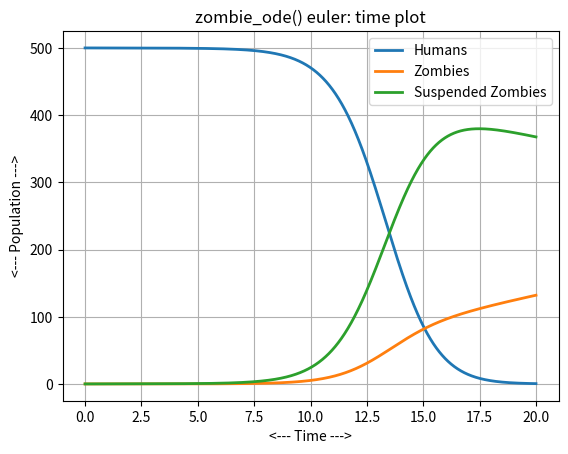
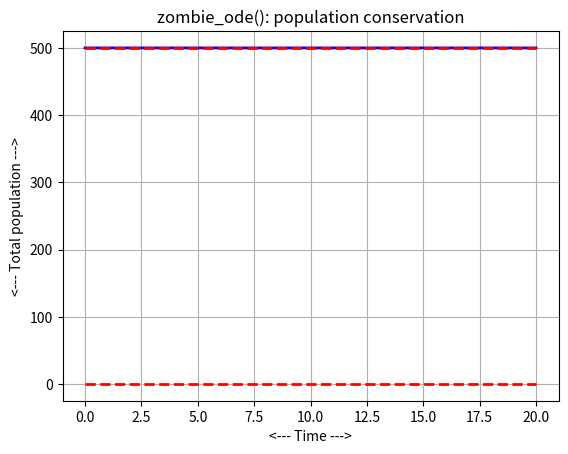

Write Python code to recreate these figures, in order.
#! /usr/bin/env python3
#
def euler ( dydt, tspan, y0, n ):

#*****************************************************************************80
#
## euler() approximates the solution to an ODE using Euler's method.
#
#  Licensing:
#
#    This code is distributed under the MIT license.
#
#  Modified:
#
#    22 April 2020
#
#  Author:
#
#    John Burkardt
#
#  Input:
#
#    function dydt: points to a function that evaluates the right
#    hand side of the ODE.
#
#    real tspan[2]: contains the initial and final times.
#
#    real y0[m]: an array containing the initial condition.
#
#    integer n: the number of steps to take.
#
#  Output:
#
#    real t[n+1], y[n+1,m]: the times and solution values.
#
  import numpy as np

  if ( np.ndim ( y0 ) == 0 ):
    m = 1
  else:
    m = len ( y0 )

  tfirst = tspan[0]
  tlast = tspan[1]
  dt = ( tlast - tfirst ) / n
  t = np.zeros ( n + 1 )
  y = np.zeros ( [ n + 1, m ] )
  t[0] = tspan[0]
  y[0,:] = y0

  for i in range ( 0, n ):
    t[i+1] = t[i] + dt
    y[i+1,:] = y[i,:] + dt * ( dydt ( t[i], y[i,:] ) )

  return t, y

def timestamp ( ):

#*****************************************************************************80
#
## timestamp() prints the date as a timestamp.
#
#  Licensing:
#
#    This code is distributed under the MIT license. 
#
#  Modified:
#
#    21 August 2019
#
#  Author:
#
#    John Burkardt
#
  import time

  t = time.time ( )
  print ( time.ctime ( t ) )

  return

def zombie_conserved ( y ):

#*****************************************************************************80
#
## zombie_conserved() returns a conserved quantity for zombie_ode().
#
#  Licensing:
#
#    This code is distributed under the MIT license.
#
#  Modified:
#
#    08 November 2020
#
#  Author:
#
#    John Burkardt
#
#  Input:
#
#    real Y(:,3): the current solution.
#
#  Output:
#
#    real H(:): the value of the conserved quantity.
#
  import numpy as np

  h = np.sum ( y, axis = 1 )

  return h

def zombie_deriv ( t, y ):

#*****************************************************************************80
#
## zombie_deriv() returns the right hand side of zombie_ode().
#
#  Licensing:
#
#    This code is distributed under the MIT license.
#
#  Modified:
#
#    08 November 2020
#
#  Reference:
#
#    Philip Munz, Ioan Hudea, Joe Imad, Robert Smith,
#    When Zombies Attack!: Mathematical Modelling of an Outbreak
#    of Zombie Infection,
#    Infection Disease Modelling Progress, 
#    Editors: J M Tchuenche, C Chiyaka,
#    Nova Science Publishers, 2009.
#
#  Input:
#
#    real t: the current time.
#
#    real y(3): the current solution.
#
#  Output:
#
#    real dydt(3): the right hand side of the zombie ODE.
#
  import numpy as np

  alpha, beta, gamma, delta, t0, y0, tstop = zombie_parameters ( )

  s = y[0]
  z = y[1]
  r = y[2]

  dsdt = - beta * s * z                             - delta * s 
  dzdt =   beta * s * z - alpha * s * z + gamma * r
  drdt =                  alpha * s * z - gamma * r + delta * s

  dydt = np.array ( [ dsdt, dzdt, drdt ] )

  return dydt

def zombie_euler ( n ):

#*****************************************************************************80
#
## zombie_euler() uses the Euler method to solve zombie_ode().
#
#  Licensing:
#
#    This code is distributed under the MIT license.
#
#  Modified:
#
#    08 November 2020
#
#  Author:
#
#    John Burkardt
#
  import matplotlib.pyplot as plt
  import numpy as np

  print ( '' )
  print ( 'zombie_euler():' )
  print ( '  Use the euler method on the zombie ODE.' )

  alpha, beta, gamma, delta, t0, y0, tstop = zombie_parameters ( )

  f = zombie_deriv
  tspan = np.array ( [ t0, tstop ] )

  t, y = euler ( f, tspan, y0, n )
#
#  Plot the solution.
#
  plt.plot ( t, y, linewidth = 2 )
  plt.xlabel ( '<--- Time --->' )
  plt.ylabel ( '<--- Population --->' )
  plt.title ( 'zombie_ode() euler: time plot' )
  plt.grid ( True )
  plt.legend ( ( 'Humans', 'Zombies', 'Suspended Zombies' ) )
  filename = 'zombie_euler_plot.png'
  plt.savefig ( filename )
  print ( '  Graphics saved as "%s"' % ( filename ) )
  plt.show ( block = False )
  plt.close ( )
#
#  Plot the conserved quantity.
#
  h = zombie_conserved ( y )

  p0 = np.sum ( y[0,:] )

  plt.plot ( t, h, 'b-', linewidth = 2 )
  plt.plot ( tspan, np.array ( [ 0.0, 0.0 ] ), 'r--', linewidth= 2 )
  plt.plot ( tspan, np.array ( [ p0, p0 ] ), 'r--', linewidth = 2 )
  plt.xlabel ( '<--- Time --->' )
  plt.ylabel ( '<--- Total population --->' )
  plt.title ( 'zombie_ode(): population conservation' )
  plt.grid ( True )
  filename = 'zombie_euler_conservation.png'
  plt.savefig ( filename )
  print ( '  Graphics saved as "%s"' % ( filename ) )
  plt.show ( block = False )
  plt.close ( )

  return

def zombie_ode_test ( ):

#*****************************************************************************80
#
## zombie_ode_test() tests zombie_ode().
#
#  Licensing:
#
#    This code is distributed under the MIT license.
#
#  Modified:
#
#    08 November 2020
#
#  Author:
#
#    John Burkardt
#
  import numpy as np
  import platform

  print ( '' )
  print ( 'zombie_ode_test()' )
  print ( '  python version: ' + platform.python_version ( ) )
  print ( '  numpy version:  ' + np.version.version )
  print ( '  Solve zombie_ode().' )

  alpha, beta, gamma, delta, t0, y0, tstop = zombie_parameters ( )

  print ( '' )
  print ( '  parameters:' )
  print ( '    alpha = ', alpha )
  print ( '    beta  = ', beta )
  print ( '    gamma = ', gamma )
  print ( '    delta = ', delta )
  print ( '    t0    = ', t0  )
  print ( '    y0    = ', y0 )
  print ( '    tstop = ', tstop )

  n = 2000
  zombie_euler ( n )
#
#  Terminate.
#
  print ( '' )
  print ( 'zombie_ode_test():' )
  print ( '  Normal end of execution.' )
  return

def zombie_parameters ( alpha_user = None, beta_user = None, \
  gamma_user = None, delta_user = None, t0_user = None, y0_user = None, \
  tstop_user = None ):

#*****************************************************************************80
#
## zombie_parameters() returns parameters for zombie_ode().
#
#  Discussion:
#
#    If input values are specified, this resets the default parameters.
#    Otherwise, the output will be the current defaults.
#
#  Licensing:
#
#    This code is distributed under the MIT license.
#
#  Modified:
#
#    02 February 2022
#
#  Author:
#
#    John Burkardt
#
#  Input:
#
#    real ALPHA_USER: zombie destruction rate.
#
#    real BETA_USER: new zombie rate.
#
#    real GAMMA_USER: zombie resurrection rate.
#
#    real DELTA_USER: background death rate.
#
#    real T0_USER: the initial time.
#
#    real Y0_USER: the initial condition.
#
#    real TSTOP_USER: the final time.
#
#  Output:
#
#    real ALPHA: zombie destruction rate.
#
#    real BETA: new zombie rate.
#
#    real GAMMA: zombie resurrection rate.
#
#    real DELTA: background death rate.
#
#    real T0: the initial time.
#
#    real Y0: the initial condition.
#
#    real TSTOP: the final time.
#
  import numpy as np
#
#  Initialize defaults.
#
  if not hasattr ( zombie_parameters, "alpha_default" ):
    zombie_parameters.alpha_default = 0.008

  if not hasattr ( zombie_parameters, "beta_default" ):
    zombie_parameters.beta_default = 0.0095

  if not hasattr ( zombie_parameters, "gamma_default" ):
    zombie_parameters.gamma_default = 0.02

  if not hasattr ( zombie_parameters, "delta_default" ):
    zombie_parameters.delta_default = 0.0001

  if not hasattr ( zombie_parameters, "t0_default" ):
    zombie_parameters.t0_default = 0.0

  if not hasattr ( zombie_parameters, "y0_default" ):
    zombie_parameters.y0_default = np.array ( [ 500.0, 0.0, 0.0 ] )

  if not hasattr ( zombie_parameters, "tstop_default" ):
    zombie_parameters.tstop_default = 20.0
#
#  Update defaults if input was supplied.
#
  if ( alpha_user is not None ):
    zombie_parameters.alpha_default = alpha_user

  if ( beta_user is not None ):
    zombie_parameters.beta_default = beta_user

  if ( gamma_user is not None ):
    zombie_parameters.gamma_default = gamma_user

  if ( delta_user is not None ):
    zombie_parameters.delta_default = delta_user
  if ( t0_user is not None ):
    zombie_parameters.t0_default = t0_user

  if ( y0_user is not None ):
    zombie_parameters.y0_default = y0_user

  if ( tstop_user is not None ):
    zombie_parameters.tstop_default = tstop_user
#
#  Return values.
#
  alpha = zombie_parameters.alpha_default
  beta = zombie_parameters.beta_default
  gamma = zombie_parameters.gamma_default
  delta = zombie_parameters.delta_default
  t0 = zombie_parameters.t0_default
  y0 = zombie_parameters.y0_default
  tstop = zombie_parameters.tstop_default
  
  return alpha, beta, gamma, delta, t0, y0, tstop

if ( __name__ == '__main__' ):
  timestamp ( )
  zombie_ode_test ( )
  timestamp ( )
